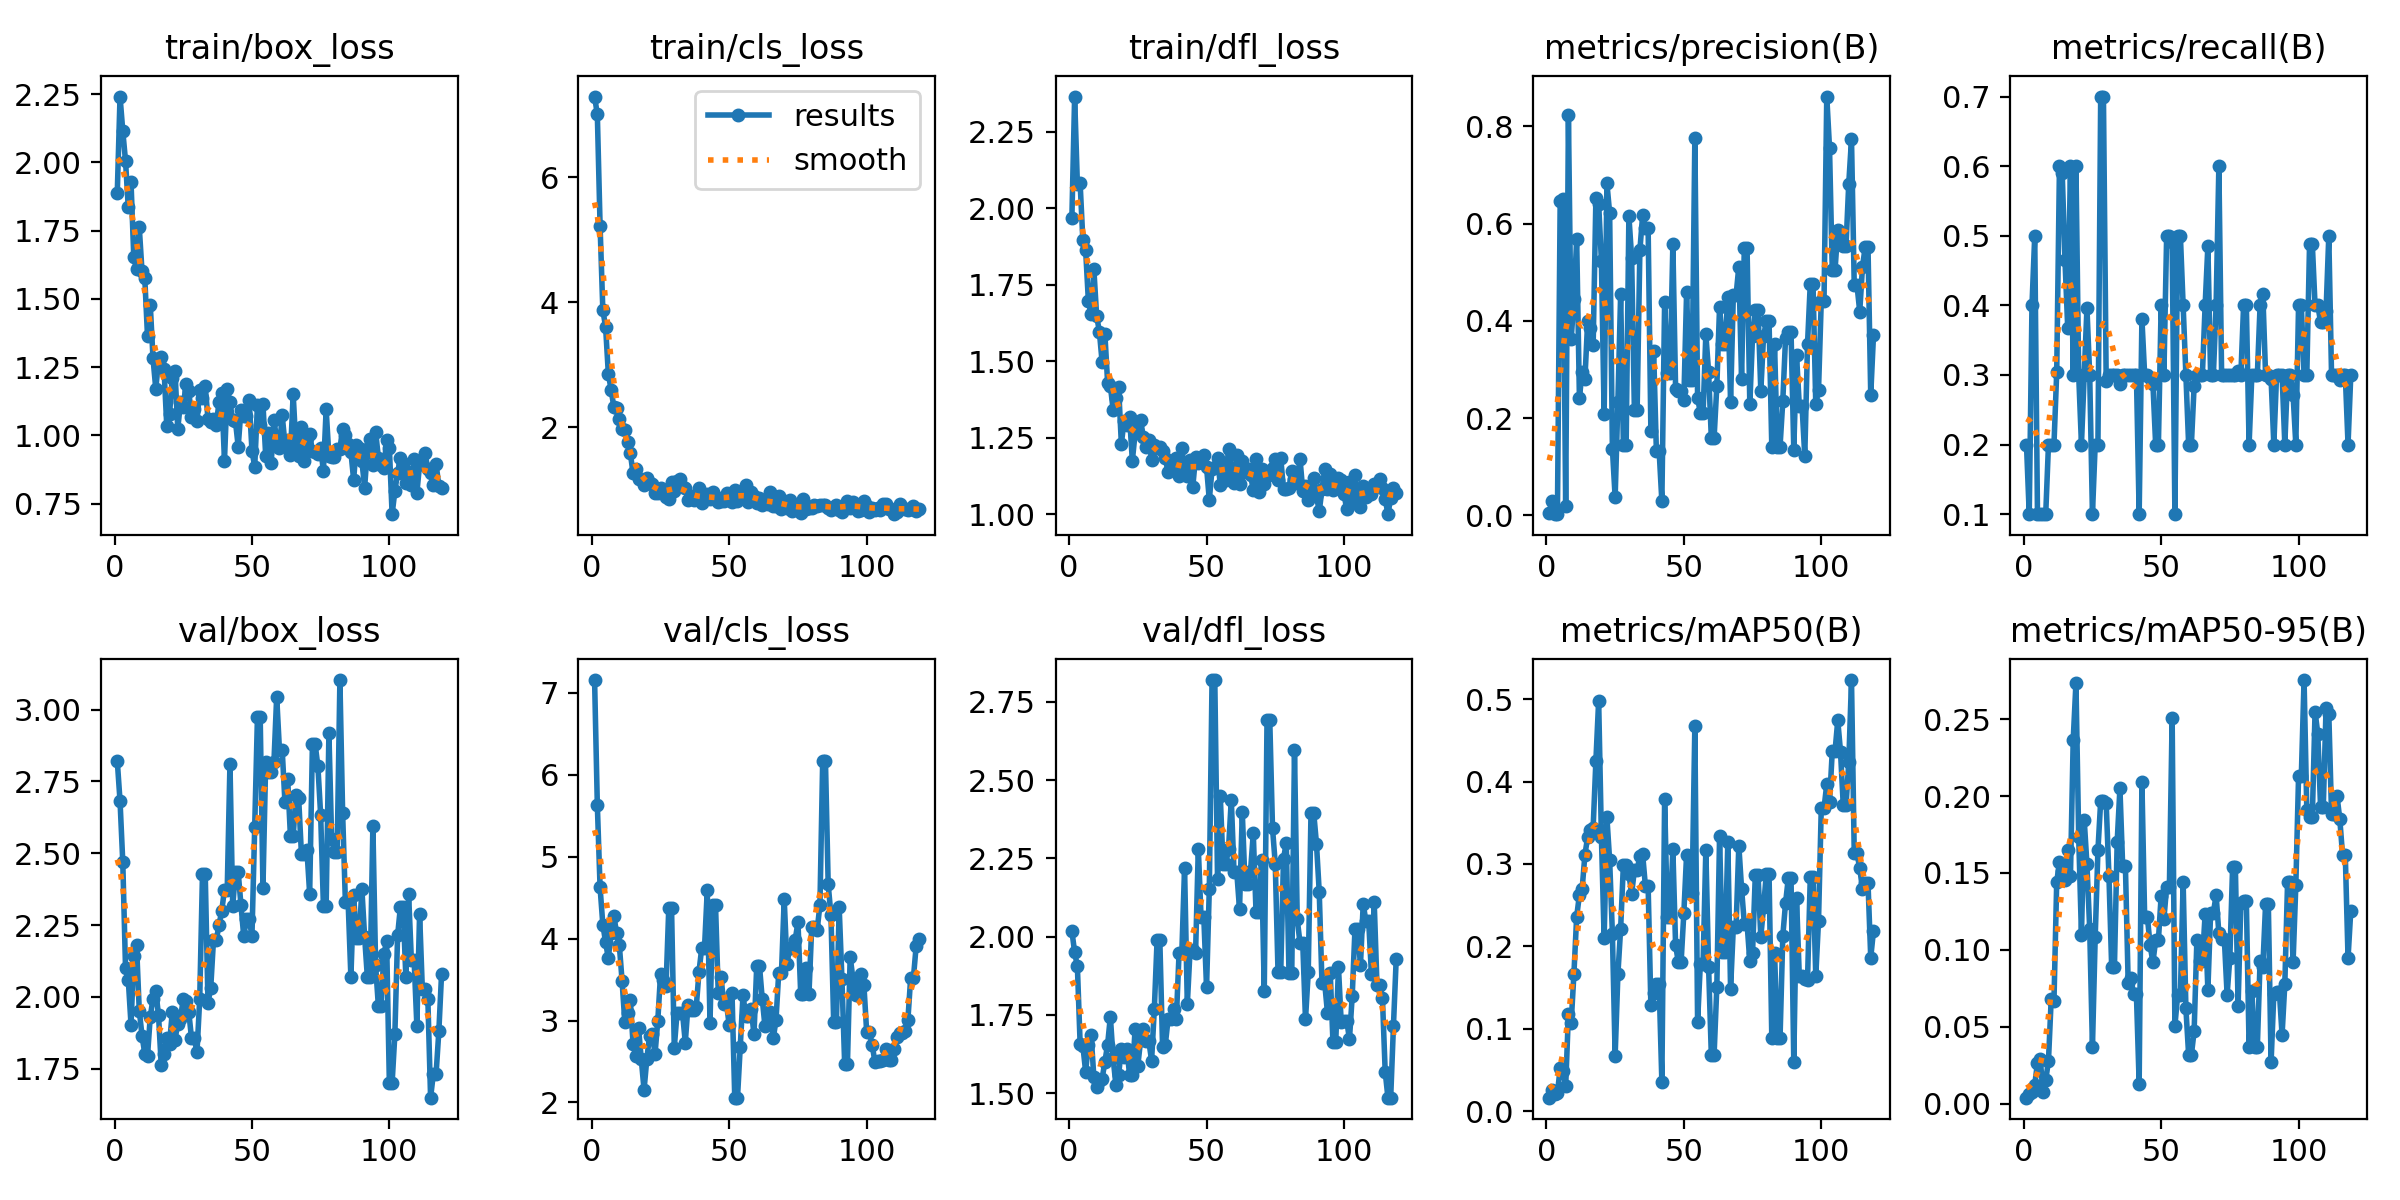

The table this chart was drawn from, first rows:
epoch, time, train/box_loss, train/cls_loss, train/dfl_loss, metrics/precision(B), metrics/recall(B), metrics/mAP50(B), metrics/mAP50-95(B), val/box_loss, val/cls_loss, val/dfl_loss, lr/pg0, lr/pg1, lr/pg2
1, 28.66, 1.89, 7.287, 1.969, 0.00573, 0.2, 0.01649, 0.00392, 2.821, 7.155, 2.018, 0.0982, 0.0002, 0.0002
2, 55.77, 2.241, 7, 2.365, 0.02906, 0.1, 0.02541, 0.00628, 2.682, 5.63, 1.95, 0.0955, 0.0004994, 0.0004994
3, 83.39, 2.115, 5.222, 2.079, 0.00253, 0.4, 0.02138, 0.00792, 2.469, 4.624, 1.905, 0.0928, 0.0007982, 0.0007982
4, 109.2, 2.005, 3.874, 2.082, 0.00275, 0.5, 0.02171, 0.01221, 2.099, 4.172, 1.658, 0.0901, 0.001096, 0.001096
5, 135.4, 1.835, 3.612, 1.895, 0.6459, 0.1, 0.05261, 0.02665, 2.059, 3.958, 1.651, 0.08739, 0.001394, 0.001394
6, 162.8, 1.927, 2.86, 1.864, 0.6503, 0.1, 0.04942, 0.02925, 1.903, 3.76, 1.569, 0.08469, 0.00169, 0.00169
7, 191.4, 1.654, 2.606, 1.697, 0.01964, 0.1, 0.03036, 0.00756, 2.141, 4.075, 1.655, 0.08199, 0.001986, 0.001986
8, 244.3, 1.609, 2.33, 1.653, 0.8223, 0.1, 0.1184, 0.01529, 2.182, 4.281, 1.686, 0.07928, 0.002282, 0.002282
9, 283.7, 1.762, 2.315, 1.8, 0.3625, 0.2, 0.1069, 0.02799, 1.952, 4.069, 1.551, 0.07658, 0.002577, 0.002577
10, 323.3, 1.601, 2.129, 1.649, 0.444, 0.2, 0.1668, 0.06836, 1.865, 3.921, 1.518, 0.07387, 0.002871, 0.002871
11, 360.9, 1.577, 1.982, 1.597, 0.5675, 0.2, 0.2361, 0.06673, 1.802, 3.487, 1.54, 0.07116, 0.003164, 0.003164
12, 396.9, 1.363, 1.958, 1.497, 0.242, 0.3037, 0.2625, 0.1442, 1.794, 2.979, 1.546, 0.06846, 0.003457, 0.003457
13, 432.4, 1.479, 1.768, 1.59, 0.2953, 0.6, 0.2702, 0.157, 1.931, 3.092, 1.6, 0.06575, 0.003749, 0.003749
14, 465.6, 1.282, 1.592, 1.43, 0.28, 0.5909, 0.3112, 0.1511, 1.993, 3.252, 1.655, 0.06304, 0.00404, 0.00404
15, 498.3, 1.172, 1.264, 1.42, 0.3992, 0.4658, 0.3327, 0.1456, 2.021, 2.718, 1.744, 0.06033, 0.004331, 0.004331
16, 534.9, 1.27, 1.342, 1.342, 0.3859, 0.3681, 0.3413, 0.1648, 1.937, 2.57, 1.612, 0.05762, 0.004621, 0.004621
17, 571.2, 1.289, 1.177, 1.379, 0.3499, 0.6, 0.3443, 0.1484, 1.761, 2.909, 1.527, 0.05491, 0.00491, 0.00491
18, 605.1, 1.244, 1.183, 1.415, 0.6533, 0.3, 0.4255, 0.2365, 1.802, 2.525, 1.558, 0.0522, 0.005199, 0.005199
19, 639.2, 1.036, 1.073, 1.231, 0.6408, 0.6, 0.4982, 0.2735, 1.858, 2.155, 1.643, 0.04949, 0.005487, 0.005487
20, 674.6, 1.077, 1.189, 1.305, 0.5234, 0.3, 0.3331, 0.1734, 1.836, 2.528, 1.616, 0.04677, 0.005774, 0.005774
21, 709.4, 1.21, 1.116, 1.292, 0.2076, 0.2, 0.21, 0.1098, 1.946, 2.814, 1.642, 0.04406, 0.00606, 0.00606
22, 744.2, 1.237, 1.097, 1.316, 0.683, 0.3, 0.3566, 0.1847, 1.851, 2.835, 1.558, 0.04135, 0.006346, 0.006346
23, 777.6, 1.025, 0.9469, 1.175, 0.6216, 0.3958, 0.3044, 0.1556, 1.907, 2.594, 1.558, 0.03863, 0.006632, 0.006632
24, 812.2, 1.121, 0.9578, 1.264, 0.1371, 0.3, 0.2154, 0.1137, 1.924, 3, 1.705, 0.03592, 0.006916, 0.006916
25, 846.9, 1.103, 1.025, 1.3, 0.03702, 0.1, 0.06753, 0.03672, 1.993, 3.563, 1.588, 0.0332, 0.0072, 0.0072
26, 880.7, 1.188, 0.9578, 1.307, 0.2338, 0.2, 0.1663, 0.1082, 1.984, 3.496, 1.669, 0.03048, 0.007483, 0.007483
27, 915.1, 1.164, 0.8889, 1.253, 0.4548, 0.2, 0.2216, 0.1648, 1.948, 3.419, 1.705, 0.02777, 0.007766, 0.007766
28, 948.8, 1.068, 0.8633, 1.22, 0.1453, 0.7, 0.2992, 0.1968, 1.857, 4.378, 1.666, 0.02505, 0.008048, 0.008048
29, 982.3, 1.098, 1.132, 1.243, 0.1453, 0.7, 0.2992, 0.1968, 1.857, 4.378, 1.666, 0.02233, 0.008329, 0.008329
30, 1016, 1.053, 0.98, 1.179, 0.6152, 0.291, 0.2878, 0.1955, 1.807, 2.669, 1.604, 0.01961, 0.00861, 0.00861
31, 1052, 1.167, 1.15, 1.227, 0.5301, 0.3, 0.264, 0.1482, 1.994, 3.095, 1.769, 0.01689, 0.008889, 0.008889
32, 1086, 1.138, 1.18, 1.216, 0.217, 0.3, 0.2924, 0.08868, 2.428, 3.093, 1.989, 0.01417, 0.009169, 0.009169
33, 1124, 1.181, 1.048, 1.221, 0.217, 0.3, 0.2924, 0.08868, 2.428, 3.093, 1.989, 0.01145, 0.009447, 0.009447
34, 1158, 1.06, 1.037, 1.206, 0.5452, 0.3, 0.3101, 0.1703, 1.979, 2.732, 1.646, 0.009629, 0.009629, 0.009629
35, 1193, 1.048, 0.8349, 1.184, 0.6168, 0.2868, 0.3121, 0.2051, 2.031, 3.189, 1.655, 0.009617, 0.009617, 0.009617
36, 1224, 1.061, 0.9019, 1.137, 0.5915, 0.3, 0.2737, 0.1543, 2.197, 3.124, 1.736, 0.009606, 0.009606, 0.009606
37, 1255, 1.038, 0.8441, 1.15, 0.5915, 0.3, 0.2737, 0.1543, 2.197, 3.124, 1.736, 0.009595, 0.009595, 0.009595
38, 1289, 1.121, 0.8949, 1.152, 0.1741, 0.3, 0.1287, 0.07837, 2.249, 3.166, 1.767, 0.009584, 0.009584, 0.009584
39, 1321, 1.154, 1.036, 1.183, 0.3389, 0.3, 0.144, 0.08141, 2.299, 3.599, 1.735, 0.009572, 0.009572, 0.009572
40, 1354, 0.908, 0.785, 1.126, 0.1332, 0.3, 0.1546, 0.0711, 2.373, 3.889, 1.948, 0.009561, 0.009561, 0.009561
41, 1388, 1.17, 0.8558, 1.217, 0.1332, 0.3, 0.1546, 0.0711, 2.373, 3.889, 1.948, 0.00955, 0.00955, 0.00955
42, 1421, 1.121, 0.9302, 1.142, 0.02888, 0.1, 0.03535, 0.01289, 2.812, 4.592, 2.219, 0.009539, 0.009539, 0.009539
43, 1452, 1.055, 0.8644, 1.125, 0.4387, 0.3806, 0.3786, 0.2089, 2.315, 2.973, 1.784, 0.009527, 0.009527, 0.009527
44, 1485, 1.051, 0.9736, 1.178, 0.2935, 0.3, 0.2355, 0.1211, 2.433, 4.415, 1.957, 0.009516, 0.009516, 0.009516
45, 1518, 0.9591, 0.889, 1.09, 0.2935, 0.3, 0.2355, 0.1211, 2.433, 4.415, 1.957, 0.009505, 0.009505, 0.009505
46, 1555, 1.095, 0.8113, 1.188, 0.5571, 0.295, 0.3176, 0.1029, 2.32, 3.336, 1.946, 0.009494, 0.009494, 0.009494
47, 1592, 1.071, 0.828, 1.168, 0.2604, 0.2875, 0.2013, 0.0919, 2.212, 3.535, 2.281, 0.009482, 0.009482, 0.009482
48, 1629, 1.073, 0.8247, 1.179, 0.2565, 0.2, 0.1808, 0.1062, 2.27, 3.201, 2.063, 0.009471, 0.009471, 0.009471
49, 1666, 1.129, 0.9555, 1.193, 0.2565, 0.2, 0.1808, 0.1062, 2.27, 3.201, 2.063, 0.00946, 0.00946, 0.00946
50, 1703, 0.945, 0.9153, 1.154, 0.238, 0.4, 0.2408, 0.1352, 2.212, 2.94, 1.838, 0.009449, 0.009449, 0.009449
51, 1740, 0.8848, 0.8088, 1.047, 0.4587, 0.3, 0.3115, 0.1199, 2.591, 3.341, 2.152, 0.009437, 0.009437, 0.009437
52, 1777, 1.111, 0.999, 1.147, 0.2786, 0.5, 0.2652, 0.1412, 2.975, 2.059, 2.82, 0.009426, 0.009426, 0.009426
53, 1814, 1.039, 0.82, 1.155, 0.2786, 0.5, 0.2652, 0.1412, 2.975, 2.059, 2.82, 0.009415, 0.009415, 0.009415
54, 1893, 1.116, 0.9512, 1.182, 0.7754, 0.491, 0.4671, 0.251, 2.378, 2.679, 2.183, 0.009404, 0.009404, 0.009404
55, 1946, 0.9259, 0.8689, 1.097, 0.2422, 0.1, 0.1084, 0.0506, 2.817, 3.308, 2.448, 0.009392, 0.009392, 0.009392
56, 1973, 1.007, 1.075, 1.159, 0.2103, 0.5, 0.1791, 0.0705, 2.783, 3.061, 2.231, 0.009381, 0.009381, 0.009381
57, 2060, 0.8992, 0.8104, 1.112, 0.2103, 0.5, 0.1791, 0.0705, 2.783, 3.061, 2.231, 0.00937, 0.00937, 0.00937
58, 2086, 1.057, 0.9678, 1.214, 0.3721, 0.4, 0.3173, 0.1443, 2.817, 3.138, 2.281, 0.009359, 0.009359, 0.009359
59, 3110, 0.9837, 0.904, 1.152, 0.2954, 0.3, 0.1754, 0.06212, 3.045, 2.83, 2.438, 0.009347, 0.009347, 0.009347
60, 3142, 0.9533, 0.799, 1.103, 0.1588, 0.2, 0.06792, 0.03171, 2.861, 3.669, 2.206, 0.009336, 0.009336, 0.009336
... 59 more rows
